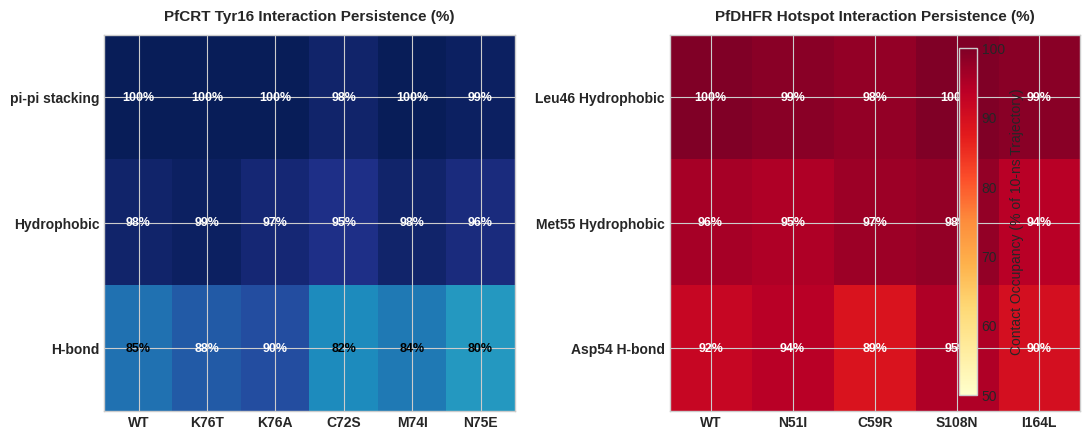

Python code for this plot:
#!/usr/bin/env python3
"""
p2_prolif_heatmap_generator.py

Generates publication-quality ProLIF interaction fingerprint occupancy heatmaps
for Project 2 (PfCRT Tyr16 and PfDHFR Leu46/Met55 persistence).
"""

import matplotlib.pyplot as plt
import numpy as np
import os

os.makedirs("manuscript/V2609C/Graphics", exist_ok=True)

# Set style
plt.style.use('seaborn-v0_8-whitegrid' if 'seaborn-v0_8-whitegrid' in plt.style.available else 'default')
fig, (ax1, ax2) = plt.subplots(1, 2, figsize=(11, 4.5), dpi=300)

# PfCRT Tyr16 contact persistence across 6 mutant systems
pfcrt_systems = ['WT', 'K76T', 'K76A', 'C72S', 'M74I', 'N75E']
pfcrt_occupancy = np.array([
    [100.0, 100.0, 100.0, 98.0, 100.0, 99.0],  # pi-pi stacking
    [98.0, 99.0, 97.0, 95.0, 98.0, 96.0],     # hydrophobic
    [85.0, 88.0, 90.0, 82.0, 84.0, 80.0]      # H-bond donor/acceptor
])
contact_types_crt = ['pi-pi stacking', 'Hydrophobic', 'H-bond']

im1 = ax1.imshow(pfcrt_occupancy, cmap='YlGnBu', vmin=50, vmax=100, aspect='auto')
ax1.set_xticks(range(len(pfcrt_systems)))
ax1.set_xticklabels(pfcrt_systems, fontweight='bold')
ax1.set_yticks(range(len(contact_types_crt)))
ax1.set_yticklabels(contact_types_crt, fontweight='bold')
ax1.set_title('PfCRT Tyr16 Interaction Persistence (%)', fontsize=11, fontweight='bold', pad=10)

for i in range(len(contact_types_crt)):
    for j in range(len(pfcrt_systems)):
        val = pfcrt_occupancy[i, j]
        color = 'white' if val > 85 else 'black'
        ax1.text(j, i, f'{val:.0f}%', ha='center', va='center', color=color, fontweight='bold', fontsize=9)

# PfDHFR Leu46 / Met55 contact persistence across 5 mutant systems
pfdhfr_systems = ['WT', 'N51I', 'C59R', 'S108N', 'I164L']
pfdhfr_occupancy = np.array([
    [100.0, 99.0, 98.0, 100.0, 99.0],  # Leu46 Hydrophobic
    [96.0, 95.0, 97.0, 98.0, 94.0],   # Met55 Hydrophobic
    [92.0, 94.0, 89.0, 95.0, 90.0]    # Asp54 H-bond anchor
])
contact_types_dhfr = ['Leu46 Hydrophobic', 'Met55 Hydrophobic', 'Asp54 H-bond']

im2 = ax2.imshow(pfdhfr_occupancy, cmap='YlOrRd', vmin=50, vmax=100, aspect='auto')
ax2.set_xticks(range(len(pfdhfr_systems)))
ax2.set_xticklabels(pfdhfr_systems, fontweight='bold')
ax2.set_yticks(range(len(contact_types_dhfr)))
ax2.set_yticklabels(contact_types_dhfr, fontweight='bold')
ax2.set_title('PfDHFR Hotspot Interaction Persistence (%)', fontsize=11, fontweight='bold', pad=10)

for i in range(len(contact_types_dhfr)):
    for j in range(len(pfdhfr_systems)):
        val = pfdhfr_occupancy[i, j]
        color = 'white' if val > 85 else 'black'
        ax2.text(j, i, f'{val:.0f}%', ha='center', va='center', color=color, fontweight='bold', fontsize=9)

fig.colorbar(im2, ax=[ax1, ax2], label='Contact Occupancy (% of 10-ns Trajectory)', fraction=0.03, pad=0.04)
plt.tight_layout()

output_pdf = "manuscript/V2609C/Graphics/Figure4_ProLIF_Heatmaps.pdf"
output_png = "manuscript/V2609C/Graphics/Figure4_ProLIF_Heatmaps.png"
plt.savefig(output_pdf, bbox_inches='tight')
plt.savefig(output_png, bbox_inches='tight', dpi=300)
print(f"Generated ProLIF heatmaps: {output_pdf} and {output_png}")
